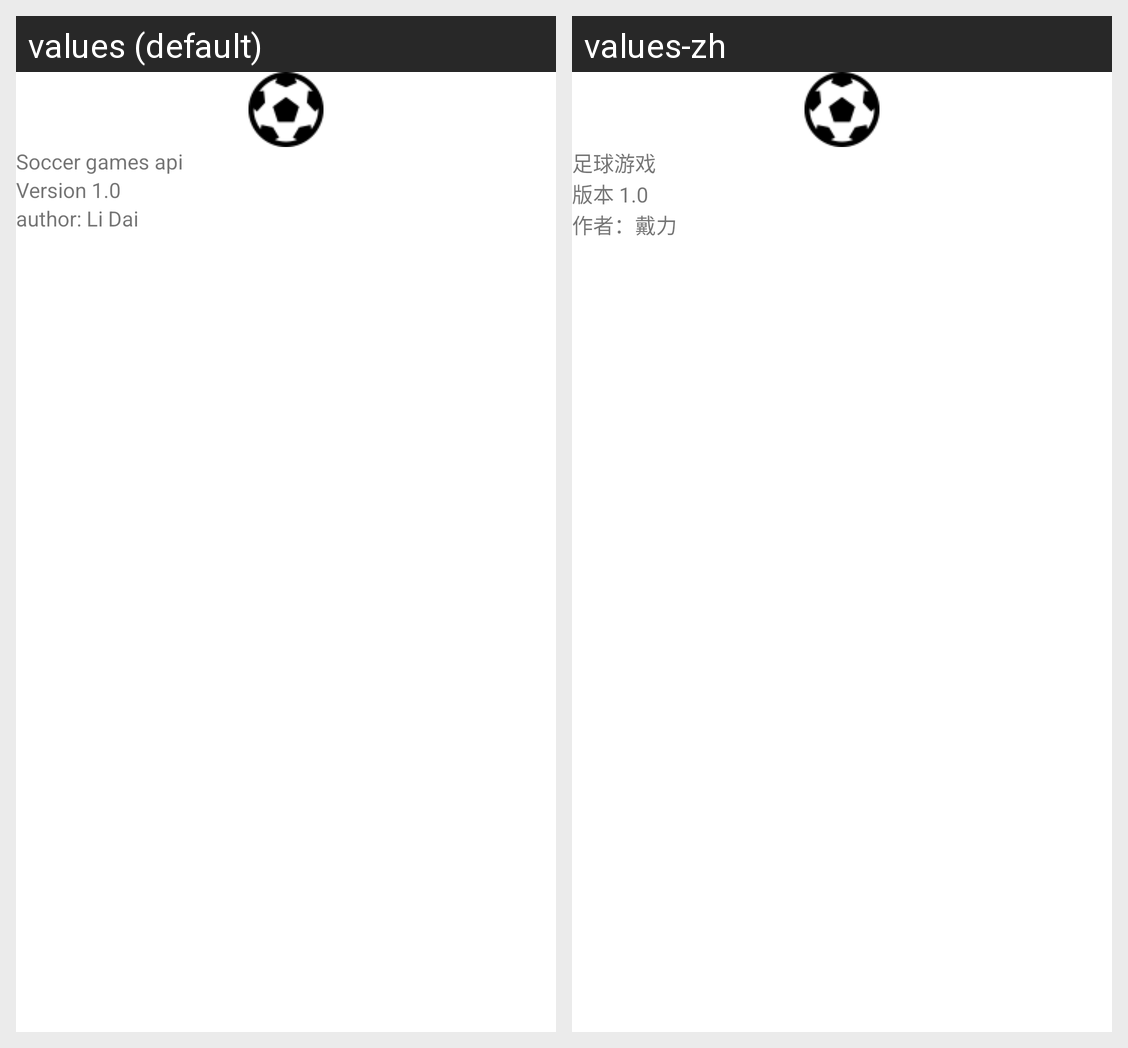

This grid shows one Android layout under two languages. Give, for every string resource on the screen, its name, the default text and each shown locale's text.
Android screen res/layout/soc_header_layout.xml rendered under 2 locales, left to right: values (default), values-zh. Device: Nexus 5 (rendered at 1080×1920; each locale shown at half size, 540×960, under a caption strip naming it); theme Theme.Project01.
Strings drawn on this screen, with the default value and each locale's value (text and hints the layout hard-codes, and strings that could not be matched under every locale, appear in the picture but are not listed):

Soccer_games_api
  values: Soccer games api
  values-zh: 足球游戏

soc_version_nav
  values: Version 1.0
  values-zh: 版本 1.0

author
  values: author: Li Dai
  values-zh: 作者：戴力
